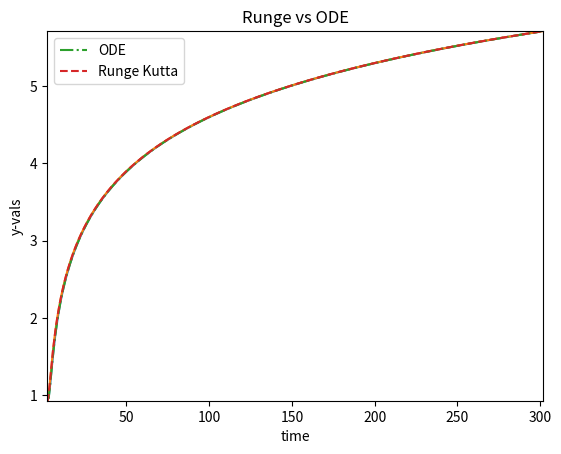

Write Python code to recreate this figure.
import math
import numpy as np
from scipy.integrate import odeint
import matplotlib.pyplot as plt

x0 = 2.0
y0 = 1.0
h = 0.3
iterations = 300
y_runge = []
x_runge = []
x_ode = []
y_ode = []

# function that returns dy/dx
def model(y, x):
    y_ode.append(y)
    x_ode.append(x)
    dydx = -y + math.log(x, math.e)
    return dydx

def rungekutta(x0, y0, h):
    #model function
    k1 = f(x0, y0)
    k2 = f(x0 + h/2, y0 + ((h/2) * k1))
    k3 = f(x0 + h/2, y0 + ((h/2) * k2))
    k4 = f(x0 + h, y0 + h * k3)
    T4 = 1/6 * (k1 + 2*k2 + 2*k3 + k4)
    y1 = y0 + h * T4
    print("yn\t\t\txn")
    print('%.4f\t%.4f' % (y0,x0))
    return y1

def f(x,y):
    fxy = -y + math.log(x, math.e)
    return fxy

#need to increase x by h each time and store y in an array.
for i in range(1,1001):
    y0 = rungekutta(x0,y0,h)
    y_runge.append(y0)
    x_runge.append(x0)
    x0 = x0 + h;    # noqa

# initial condition
y0 = 1
#points
x = np.linspace(2,iterations,301)
# solve ODEs
y1 = odeint(model,y0,x)


plt.plot(x, y1)
plt.title('ODE Graph')
plt.xlabel('time')
plt.ylabel('y-vals')
#plt.xlim([min(x), max(x)])
#plt.ylim([min(y1), max(y1)])
plt.show()

plt.plot(x_runge, y_runge)
plt.title('Runge Kutta Graph')
plt.xlabel('time')
plt.ylabel('y-vals')
#plt.xlim([min(x_runge), max(x_runge)])
#plt.ylim([min(y_runge), max(y_runge)])
plt.show()


plt.plot(x,y1, label= "ODE",linestyle="-.")
plt.title('Runge vs ODE')
plt.plot(x_runge,y_runge, label = "Runge Kutta",linestyle="--")
plt.xlim([min(x_runge), max(x_runge)])
plt.ylim([min(y_runge), max(y_runge)])
plt.legend()
plt.show()
